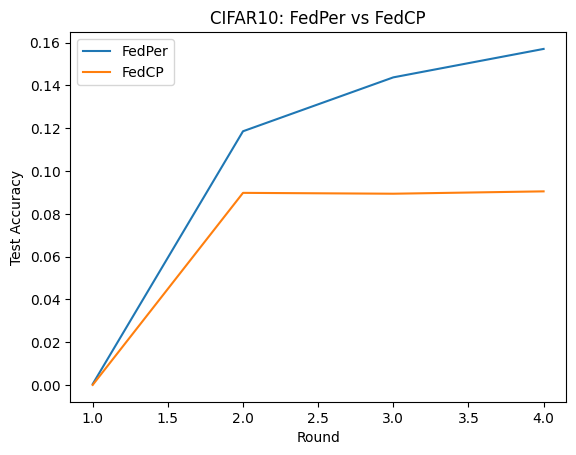

The data file committed next to this chart (first rows):
round, FedPer, FedCP
1, 0.0004, 0.0
2, 0.1186, 0.0898
3, 0.1438, 0.0894
4, 0.1571, 0.0905
